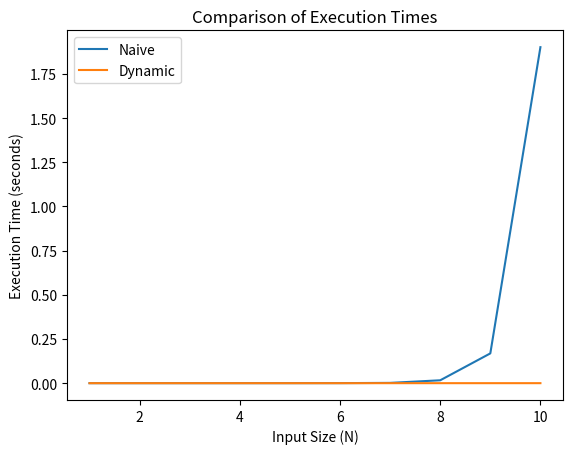

Here is the Python script that generated this plot:
################## importing all the needed libraries ##################
import matplotlib.pyplot as plt
import pandas as pd
import time
import random
import itertools
import numpy as np
import bisect

####################### Part One #########################

# >>>>>>>>>>>>>>>>>>>Daynmic approach<<<<<<<<<<<<<<<<<<:
def jobs_function(jobs):
    #sort job list in descinding order according to their profits
    jobs = sorted(jobs, key=lambda x: x[2], reverse=True)
    
    #declaring variables
    n = len(jobs)
    maximum_profit = 0
    number_of_jobs = 0
    deadline = [False] * n
    
    #iterates over each job and tries to find a slot for it such that its deadline is not missed
    for job in jobs:
        for i in range(min(n, job[1])-1, -1, -1):
            #If a slot is found the job is assigned to that slot and the maximum profit and the number of jobs assigned are updated 
            #If no slot is found the job is skipped
            if not deadline[i]:
                deadline[i] = True
                maximum_profit += job[2]
                number_of_jobs += 1
                break
    #return results
    return number_of_jobs, maximum_profit
#apply input
jobs = [(1,4,20),(2,1,10),(3,1,40),(4,1,30)]
number_of_jobs, maximum_profit = jobs_function(jobs)
print("Number of jobs done:", number_of_jobs)
print("Maximum profit:", maximum_profit)

#>>>>>>>>>>> Naive  approach<<<<<<<<<<<:

#We use the itertools.permutations() function to generate all possible permutations of the jobs
import itertools
def get_max_pro(jobs):
    max_pro = 0
    n_done_jobs = 0
#For each permutation, we iterate through the jobs in order and calculate the total profit earned if we schedule them in that order
    for perm in itertools.permutations(jobs):
        pro = 0
        t = 0
        for job in perm:
            if t + 1 <= job[1]:
                t += 1
                pro += job[2]
#If the total profit earned is greater than the current maximum profit, we update the maximum profit and the number of jobs done
        if pro > max_pro:
            max_pro = pro
            n_done_jobs = len(perm)
    return (n_done_jobs, max_pro)

#Using the Example    
jobs = [(1,4,20),(2,1,10),(3,1,40),(4,1,30)]
print(get_max_pro(jobs))

# >>>>>>>>>>>>>>>>>>>>> Comparison between the two approaches<<<<<<<<<<<<<<<<<<<<<<<<<<<<<<<<

def compare_functions():
    data = []
    
    for n in range(1, 11, 1):
        jobs = [(i, random.randint(1, 10), random.randint(1, 100)) for i in range(1, n+1)]
        
        # Measure execution time for the naive function
        start_time = time.time()
        get_max_pro(jobs)
        naive_time = time.time() - start_time
        
        # Measure execution time for the dynamic programming function
        start_time = time.time()
        jobs_function(jobs)
        dynamic_time = time.time() - start_time
        
        data.append({'N': n, 'Naive Time': naive_time, 'Dynamic Time': dynamic_time})
    
    df = pd.DataFrame(data)
    return df

df = compare_functions()
print(df)
plt.plot(df['N'], df['Naive Time'], label='Naive')
plt.plot(df['N'], df['Dynamic Time'], label='Dynamic')
plt.xlabel('Input Size (N)')
plt.ylabel('Execution Time (seconds)')
plt.title('Comparison of Execution Times')
plt.legend()
plt.show()

####################### Part Two #########################

# function to get the max profit by try all the possible combination without any overlap 
def brute_force( jobs, S, F, P, n):
    profits = []
    for n in range(1,n):
        Combinations = list(combinations(jobs,n))
        for c in Combinations:
            overlap = False
            profit = 0
            for i in range(len(c)):
                job_i = c[i]
                profit += P[job_i]
                for j in range(i+1,len(c)):
                    job_j = c[j]
                    if F[job_i] > S[job_j] and F[job_j] > S[job_i]:
                        overlap = True
                if overlap:
                    break
            if not(overlap):
                profits.append(profit)
                
    return max(profits)

# let's define another approach to slove the problem
def greedy_recursive_sol( S, F, spliter, n):
    """
    that algorithm assumes the data are sorted by finish time
    ,the ids start from 0 to n and there exists a redundent job k ; S[k] = F[k] = 0.
    inputs :
       S       : list ------> start time of the jobs 
       F       : list------> finish time of the jobs
       spliter : 0 -------> subproblem spliter such that A.spliter  is the activity 
       n       : integer-------> N.O jobs
    output :
       set represent the greedy best solu 'optimal'
    
    """
    m = spliter + 1    
    while (m <= n) & (S[m] < F[spliter]) :
        m = m + 1
        
    if m < n :
        return {m}.union(greedy_recursive_sol( S, F, m, n))
    else :
        return {m}
    
def dynamic_solu( S, F, P):
    """
    that algorithm assumes the data are sorted by finish time 
    inputs :
       S : list ------> start time of the jobs
       F : list------> finish time of the jobs
       P : list------> profit of each job
    output :
       the maximum profit
    """
    # if the all the jobs have the same profit then use a greedy approach O(n)
    if (len(set(P)) == 1):
        jobs = greedy_recursive_sol(S, F, 0, len(S)-1)
        return len(jobs)*P[0]
    else :
        # if not use the dynamic approach  O( n*lg(n) )
        memoize = [[0,0]]
        for s, f, p in zip(S,F,P):
            i = bisect.bisect(memoize, [s + 1]) - 1
            if (memoize[i][1] + p) > memoize[-1][1]:
                memoize.append([f, memoize[i][1] + p])        
        return memoize[-1][1]   



